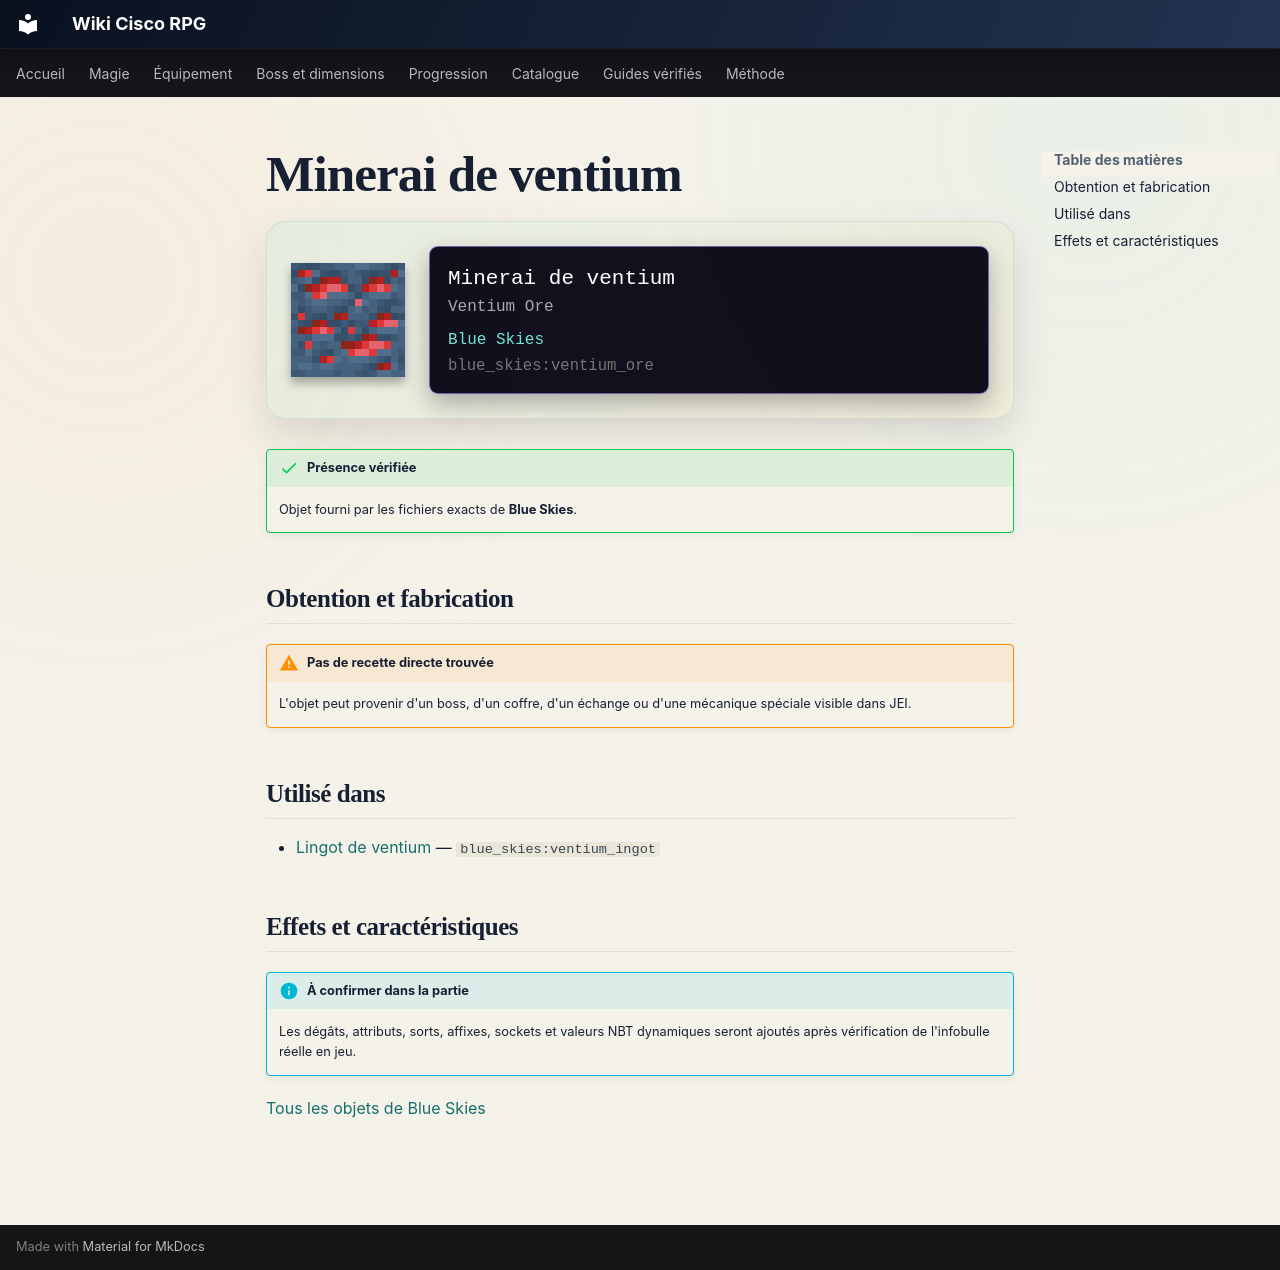

repository: Kloups-Dev/wiki-cisco-rpg · page: catalogue/objets/blue_skies/ventium_ore/index.html · generator: mkdocs

# Minerai de ventium

<div class="mc-item-showcase">
<img class="mc-item-icon" src="../../../../assets/generated/items/blue_skies/ventium_ore.png" alt="Minerai de ventium">
<div class="mc-tooltip-card">
<div class="mc-tooltip-card__name">Minerai de ventium</div>
<div class="mc-tooltip-card__alias">Ventium Ore</div>
<div class="mc-tooltip-card__mod">Blue Skies</div>
<div class="mc-tooltip-card__id">blue_skies:ventium_ore</div>
</div>
</div>

!!! success "Présence vérifiée"
    Objet fourni par les fichiers exacts de **Blue Skies**.

## Obtention et fabrication

!!! warning "Pas de recette directe trouvée"
    L'objet peut provenir d'un boss, d'un coffre, d'un échange ou d'une mécanique spéciale visible dans JEI.

## Utilisé dans

- [Lingot de ventium](../../../catalogue/objets/blue_skies/ventium_ingot.md) — <code>blue_skies:ventium_ingot</code>

## Effets et caractéristiques

!!! info "À confirmer dans la partie"
    Les dégâts, attributs, sorts, affixes, sockets et valeurs NBT dynamiques seront ajoutés après vérification de l'infobulle réelle en jeu.

[Tous les objets de Blue Skies](../../../contenu/blue-skies.md)
